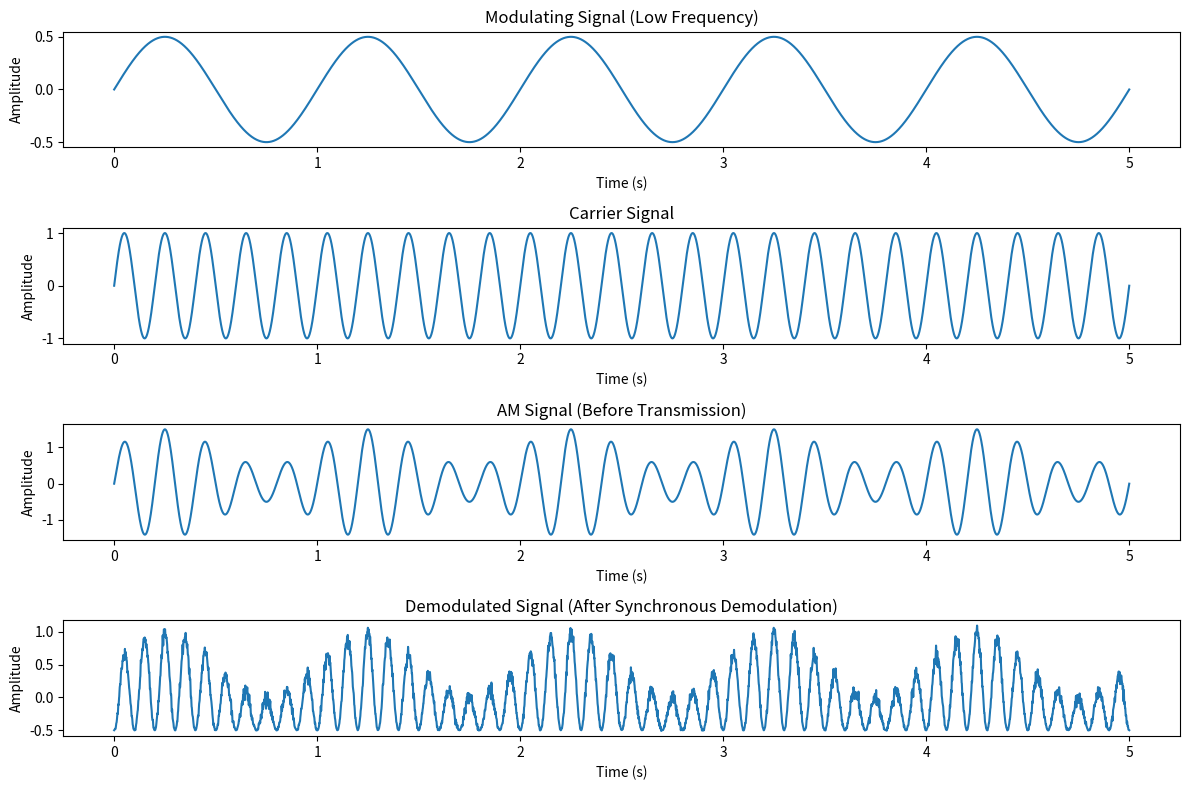

Source code (Python):
import numpy as np
import matplotlib.pyplot as plt
from scipy import signal

# Parameters for AM signal
fc = 5  # Carrier frequency (Hz)
fm = 1   # Modulating frequency (Hz)
t = np.linspace(0, 5, 10000)  # Time vector

# Modulating signal (low frequency)
m_t = 0.5 * np.sin(2 * np.pi * fm * t)

# Carrier signal
c_t = np.sin(2 * np.pi * fc * t)

# AM signal: (1 + m_t) * c_t
am_signal = (1 + m_t) * c_t

# Add some white noise to simulate real-world conditions
np.random.seed(42)
noise = 0.1 * np.random.normal(size=len(t))

# Transmitted signal (noisy)
transmitted_signal = am_signal + noise

# Synchronous demodulator: multiply by carrier and low-pass filter
demodulated = transmitted_signal * c_t

# Apply low-pass filter to remove high-frequency components
b, a = signal.butter(4, 0.3, 'low')  # Cutoff at 0.3*fc
demodulated = signal.filtfilt(b, a, demodulated)

# Extract the baseband signal
baseband = demodulated - 0.5  # Remove DC offset

# Plot results
plt.figure(figsize=(12, 8))

plt.subplot(4, 1, 1)
plt.plot(t, m_t)
plt.title('Modulating Signal (Low Frequency)')
plt.xlabel('Time (s)')
plt.ylabel('Amplitude')

plt.subplot(4, 1, 2)
plt.plot(t, c_t)
plt.title('Carrier Signal')
plt.xlabel('Time (s)')
plt.ylabel('Amplitude')

plt.subplot(4, 1, 3)
plt.plot(t, am_signal)
plt.title('AM Signal (Before Transmission)')
plt.xlabel('Time (s)')
plt.ylabel('Amplitude')

plt.subplot(4, 1, 4)
plt.plot(t, baseband)
plt.title('Demodulated Signal (After Synchronous Demodulation)')
plt.xlabel('Time (s)')
plt.ylabel('Amplitude')

plt.tight_layout()
plt.show()
